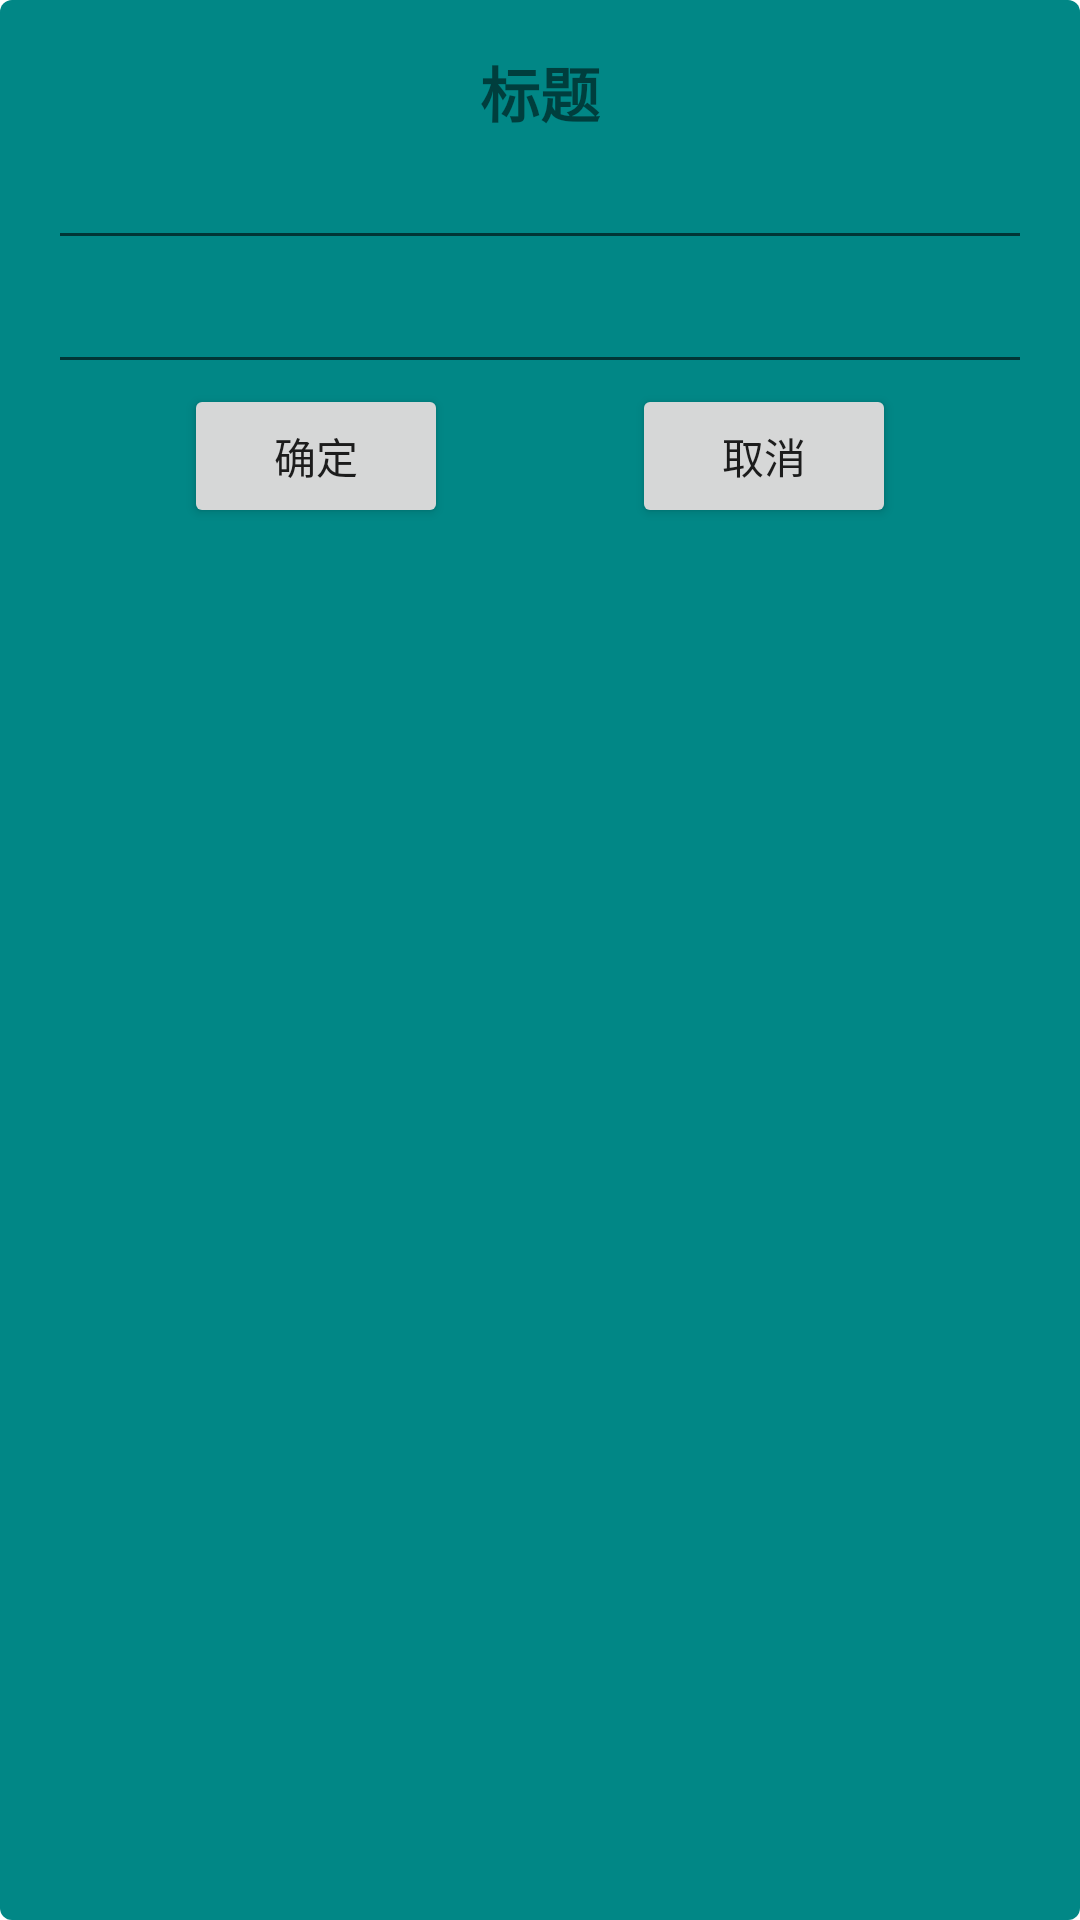

Layout XML and referenced resources for this Android screen:
<!-- AndroidManifest.xml: fallback theme Theme.MaterialComponents.DayNight.NoActionBar -->
<!-- res/layout/dialog_custom_2edit.xml -->
<?xml version="1.0" encoding="utf-8"?>
<androidx.constraintlayout.widget.ConstraintLayout xmlns:android="http://schemas.android.com/apk/res/android"
    xmlns:app="http://schemas.android.com/apk/res-auto"
    android:layout_width="wrap_content"
    android:layout_height="wrap_content"
    android:padding="16dp"
    android:background="@drawable/rounded_dialog_background">

    <TextView
        android:id="@+id/dialog_title"
        android:layout_width="wrap_content"
        android:layout_height="wrap_content"
        android:text="@string/title"
        android:textSize="20sp"
        android:textStyle="bold"
        app:layout_constraintTop_toTopOf="parent"
        app:layout_constraintEnd_toEndOf="parent"
        app:layout_constraintStart_toStartOf="parent"
        android:layout_marginBottom="16dp" />

    <EditText
        android:id="@+id/dialog_input_1"
        android:layout_width="0dp"
        android:layout_height="wrap_content"
        android:gravity="center"
        app:layout_constraintTop_toBottomOf="@+id/dialog_title"
        app:layout_constraintStart_toStartOf="parent"
        app:layout_constraintEnd_toEndOf="parent"
        android:layout_marginBottom="16dp" />

    <EditText
        android:id="@+id/dialog_input_2"
        android:layout_width="0dp"
        android:layout_height="wrap_content"
        android:gravity="center"
        app:layout_constraintTop_toBottomOf="@+id/dialog_input_1"
        app:layout_constraintStart_toStartOf="parent"
        app:layout_constraintEnd_toEndOf="parent"
        android:layout_marginBottom="16dp" />

    <Button
        android:id="@+id/dialog_cancel"
        android:layout_width="wrap_content"
        android:layout_height="wrap_content"
        android:text="@string/cancel"
        app:layout_constraintTop_toBottomOf="@id/dialog_input_2"
        app:layout_constraintStart_toEndOf="@+id/dialog_ok"
        app:layout_constraintEnd_toEndOf="parent"
        app:layout_constraintHorizontal_weight="1"
        android:layout_marginStart="8dp" />

    <Button
        android:id="@+id/dialog_ok"
        android:layout_width="wrap_content"
        android:layout_height="wrap_content"
        android:text="@string/ok"
        app:layout_constraintTop_toBottomOf="@id/dialog_input_2"
        app:layout_constraintStart_toStartOf="parent"
        app:layout_constraintEnd_toStartOf="@+id/dialog_cancel"
        app:layout_constraintHorizontal_weight="1"
        android:layout_marginEnd="8dp" />

</androidx.constraintlayout.widget.ConstraintLayout>
<!-- resources referenced by this layout -->
<resources>
  <!-- drawable rounded_dialog_background (drawable) -->
  <?xml version="1.0" encoding="utf-8"?>
  <shape xmlns:android="http://schemas.android.com/apk/res/android">
      <solid android:color="?attr/colorSecondaryVariant" /> 
      <corners android:radius="4dp" /> 
  </shape>
  <string name="cancel">取消</string>
  <string name="ok">确定</string>
  <string name="title">标题</string>
</resources>
